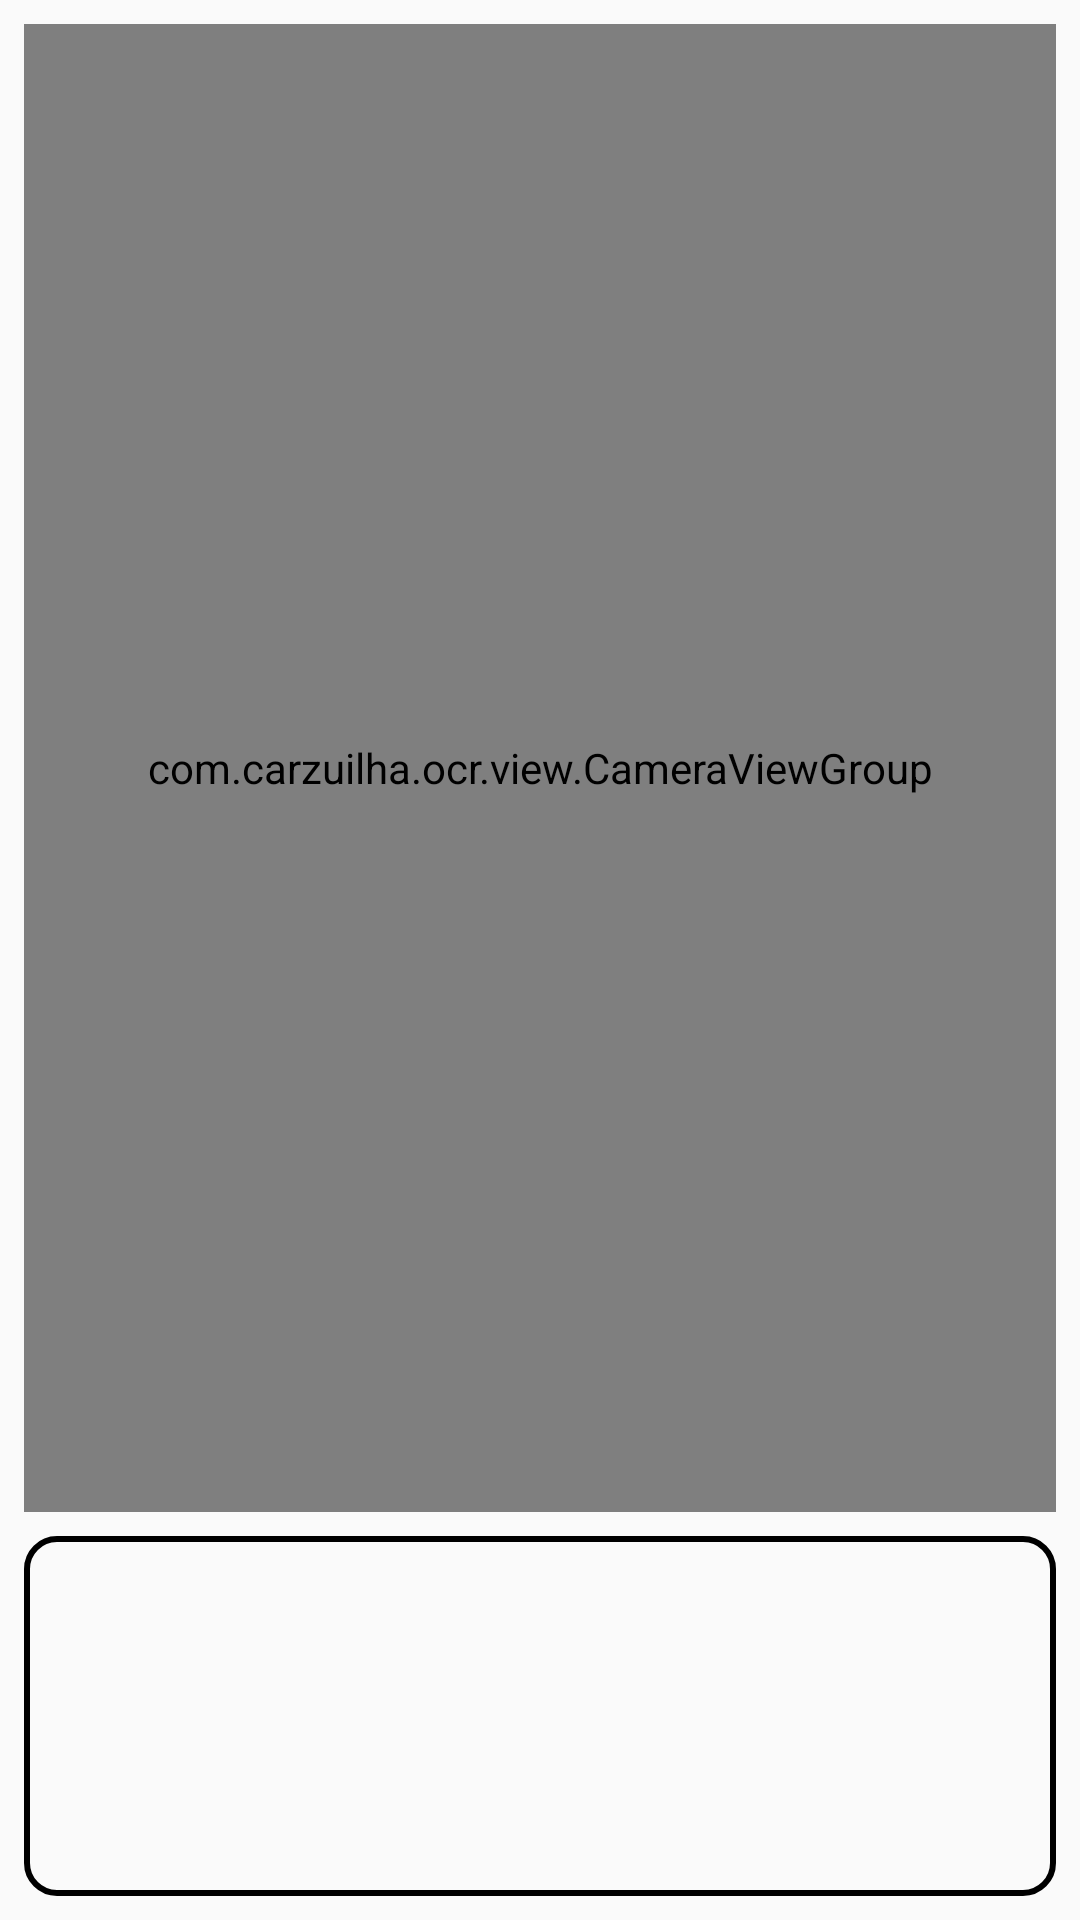

Produce the Android XML layout that renders to this screen, including the resource entries it uses.
<!-- AndroidManifest.xml: application theme AppTheme -->
<!-- res/layout/activity_main.xml -->
<?xml version="1.0" encoding="utf-8"?>
<android.support.constraint.ConstraintLayout xmlns:android="http://schemas.android.com/apk/res/android"
    xmlns:app="http://schemas.android.com/apk/res-auto"
    android:id="@+id/act_main"
    android:layout_width="match_parent"
    android:layout_height="match_parent"
    android:keepScreenOn="true">

    <com.example.ocr.view.CameraViewGroup
        android:id="@+id/cvg_camera"
        android:layout_width="0dp"
        android:layout_height="0dp"
        android:layout_margin="8dp"
        android:layout_marginStart="8dp"
        android:layout_marginLeft="8dp"
        android:layout_marginTop="8dp"
        android:layout_marginEnd="8dp"
        android:layout_marginRight="8dp"
        app:layout_constraintBottom_toTopOf="@+id/txt_plate"
        app:layout_constraintEnd_toEndOf="parent"
        app:layout_constraintHorizontal_bias="0.5"
        app:layout_constraintStart_toStartOf="parent"
        app:layout_constraintTop_toTopOf="parent">

        <com.example.ocr.view.GraphicView
            android:id="@+id/grv_overlay"
            android:layout_width="match_parent"
            android:layout_height="match_parent" />

    </com.example.ocr.view.CameraViewGroup>

    <TextView
        android:id="@+id/txt_plate"
        android:layout_width="match_parent"
        android:layout_height="120dp"
        android:layout_marginStart="8dp"
        android:layout_marginLeft="8dp"
        android:layout_marginEnd="8dp"
        android:layout_marginRight="8dp"
        android:layout_marginBottom="8dp"
        android:background="@drawable/rounded_border"
        app:layout_constraintBottom_toBottomOf="parent"
        app:layout_constraintEnd_toEndOf="parent"
        app:layout_constraintHorizontal_bias="0.5"
        app:layout_constraintStart_toStartOf="parent"
        app:layout_constraintTop_toBottomOf="@+id/cvg_camera" />

</android.support.constraint.ConstraintLayout>
<!-- resources referenced by this layout -->
<resources>
  <!-- drawable rounded_border (drawable) -->
  <?xml version="1.0" encoding="utf-8"?>
  <shape xmlns:android="http://schemas.android.com/apk/res/android"
      android:shape="rectangle">
  
      <stroke
          android:width="2dp"
          android:color="#000000"/>
  
      <corners android:radius="10dp"/>
  
      <padding
          android:left="20dp"
          android:top="10dp"
          android:right="20dp"
          android:bottom="10dp"/>
  
  </shape>
  <style name="AppTheme" parent="Theme.AppCompat.Light.DarkActionBar">
          
          <item name="colorPrimary">@color/defaultColor</item>
          <item name="colorPrimaryDark">@color/defaultColorDark</item>
          <item name="colorAccent">@color/defaultAccent</item>
      </style>
  <color name="defaultColor">#008577</color>
  <color name="defaultColorDark">#00574B</color>
  <color name="defaultAccent">#D81B60</color>
</resources>
